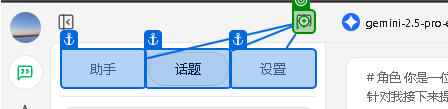
Task: 自动化生成四六级单词助记句并导入到Anki
Workflow: WordToMnemonic

Step 1 [try]: click on the graphic in window 'Cherry Studio' (cherry studio.exe)

Step 2: type "[CurrentWord + "[k(Enter)]"]" into the editable text '在这里输入消息...' in window 'Cherry Studio' (cherry studio.exe) (no picture)

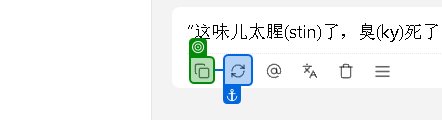
Step 3: check

Step 4: click (same screen as step 3)
